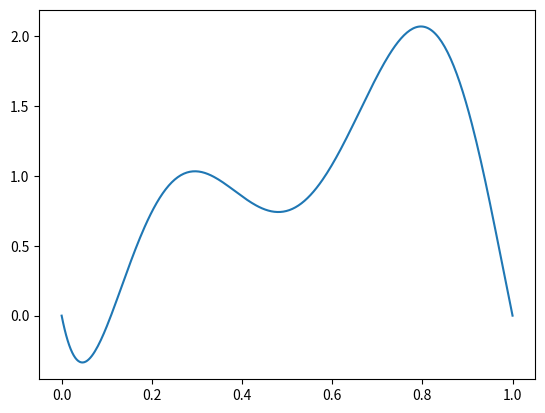

The matplotlib source for this figure:
import numpy as np
import matplotlib.pyplot as plt


if __name__ == "__main__":
    b = np.array([0., 0.5, 1., 0.75, 1.5, 2., 0.])
    b = np.expand_dims(b, -1)
    x_axis = np.linspace(0, 1, num=7)

    A1 = np.zeros((7, len(b)))
    for i in range(0, len(b)):    
        A1[:, i] = x_axis**i
    
    est_x = np.linalg.pinv(A1)@b

    point_no = 300
    x_axis2 = np.linspace(0, 1, num=point_no)
    A2 = np.zeros((point_no, len(b)))
    for i in range(0, len(b)):    
        A2[:, i] = x_axis2**i

    plt.plot(x_axis2, A2@np.linalg.pinv(A1)@b)
    plt.show()
    print('stop')